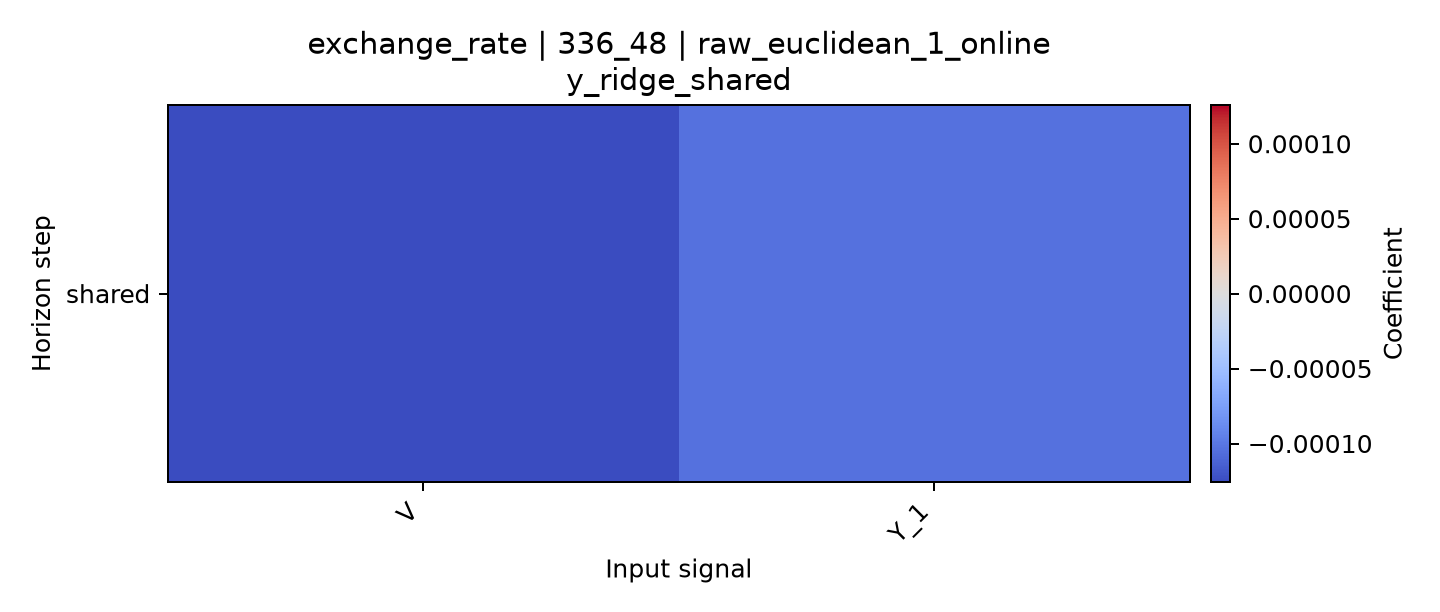

The data file committed next to this chart (first rows):
horizon, V, Y_1
shared, -0.0001258, -0.0001035
